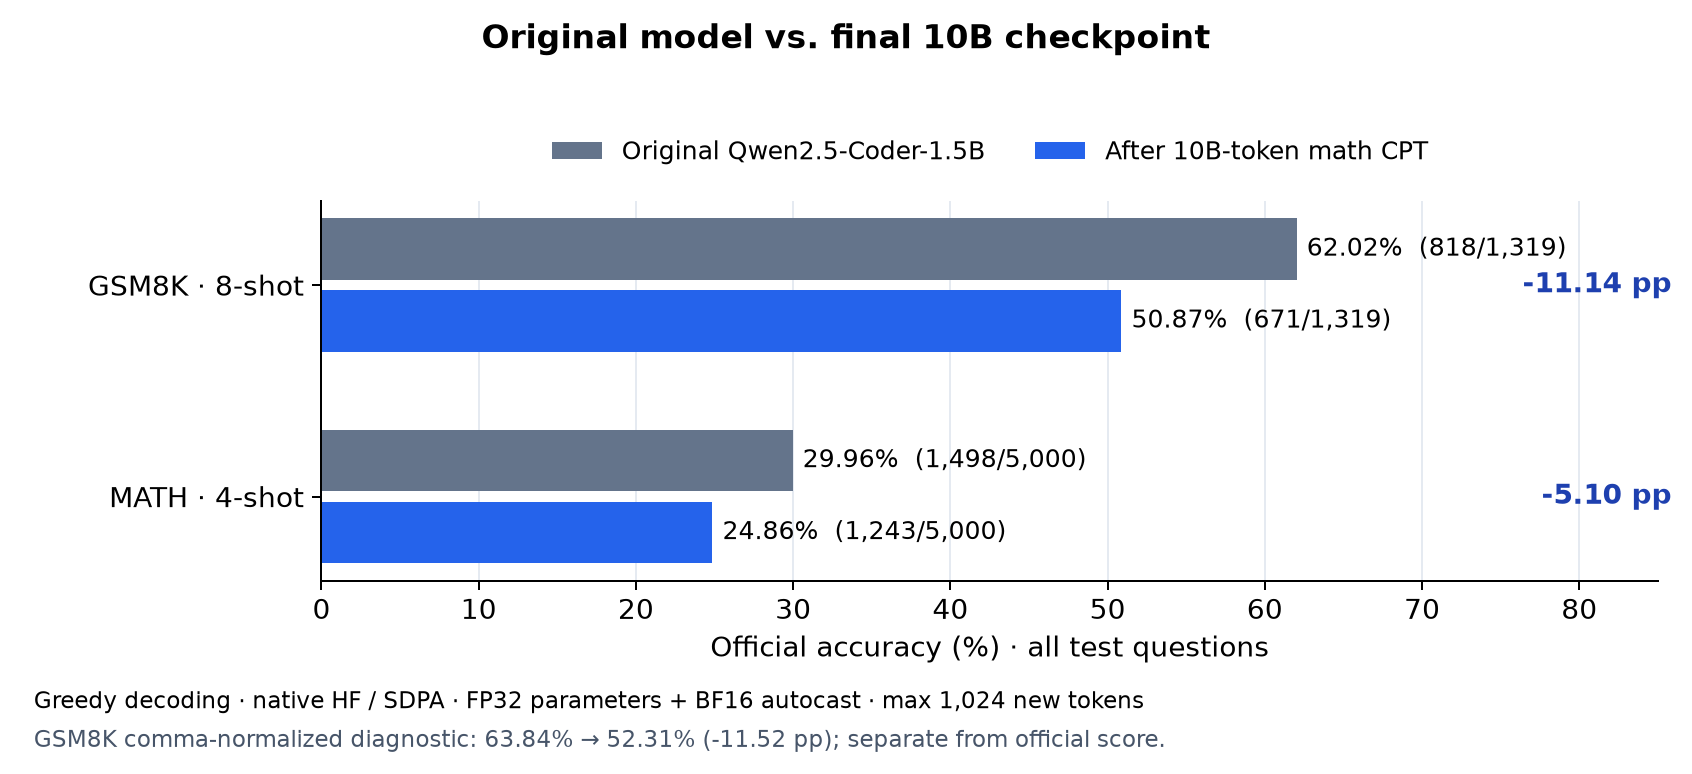

The file beside this chart, header and first rows:
benchmark, score, total, base_correct, cpt_correct, base_accuracy_percent, cpt_accuracy_percent, delta_correct, delta_percentage_points, both_correct, base_only_correct, cpt_only_correct, both_wrong, improved, regressed, unchanged
gsm8k, official, 1319, 818, 671, 62.02, 50.87, -147, -11.14, 556, 262, 115, 386, 115, 262, 942
math, official, 5000, 1498, 1243, 29.96, 24.86, -255, -5.1, 865, 633, 378, 3124, 378, 633, 3989
gsm8k, comma_normalized_diagnostic, 1319, 842, 690, 63.84, 52.31, -152, -11.52, 578, 264, 112, 365, 112, 264, 943
